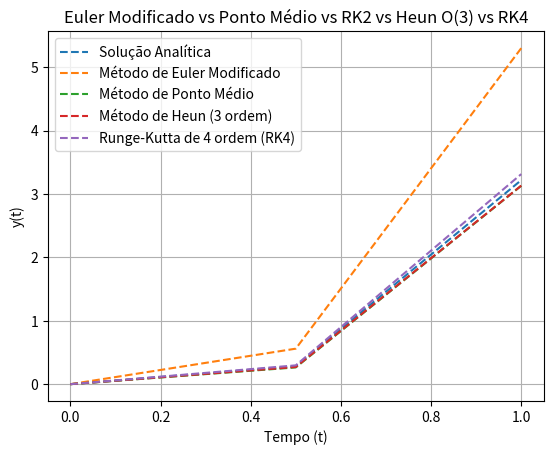

Python code for this plot:
import numpy as np
import matplotlib.pyplot as plt

solAnalitica = lambda t: ((1/5) * t * np.exp(3*t)) - (((1/5)**2) * np.exp(3*t)) + (((1/5)**2) * np.exp(-2*t))

a = 0; b = 1; h = 0.5; n = 2

t = np.linspace(a,b, n+1)
w = np.zeros(n+1)
w[0] = 0

y = solAnalitica(t)

f = lambda t,y: t * np.exp(3*t) - 2*y

# MÉTODO DE EULER APRIMORADO
for i in range(n):
    k1 = f(t[i], w[i])

    eq = w[i] + h * k1

    k2 = f(t[i+1], eq)

    w[i+1] = w[i] + (h/2) * (k1 + k2)


u = np.zeros(n+1)
u[0] = 0
# MÉTODO DE PONTO MÉDIO
for i in range(n):
    k1 = t[i] + (h/2)

    k2 = u[i] + (h/2) * f(t[i], u[i])

    u[i+1] = u[i] + h * f(k1, k2)


j = np.zeros(n+1)
j[0] = 0
# MÉTODO DE HEUN (Terceira Ordem)
for i in range(n):
    k1 = f(t[i], j[i])

    k2 = f(t[i] + (h/3), j[i] + (h/3) * k1)

    k3 = f(t[i] + ((2*h)/3), j[i] + ((2*h)/3) * k2)

    j[i+1] = j[i] + (h/4) * (k1 + 3*k3)


k = np.zeros(n+1)
k[0] = 0
#MÉTODO DE RUNGE-KUTTA DE QUARTA ORDEM (RK4)
for i in range(n):
    k1 = h * f(t[i], k[i])

    k2 = h * f(t[i] + (h/2), k[i] + (1/2) * k1)

    k3 = h * f(t[i] + (h/2), k[i] + (1/2) * k2)

    k4 = h * f(t[i+1], k[i] + k3)

    k[i+1] = k[i] + (1/6) * (k1 + 2*k2 + 2*k3 + k4)

plt.plot(t, y, '--', label="Solução Analítica")
plt.plot(t, w, '--', label="Método de Euler Modificado")
plt.plot(t, u, '--', label="Método de Ponto Médio")
plt.plot(t, j, '--', label="Método de Heun (3 ordem)")
plt.plot(t, k, '--', label="Runge-Kutta de 4 ordem (RK4)")

plt.title("Euler Modificado vs Ponto Médio vs RK2 vs Heun O(3) vs RK4")
plt.xlabel("Tempo (t)")
plt.ylabel("y(t)")
plt.grid(True)
plt.legend()

plt.savefig("a.png")
plt.show()